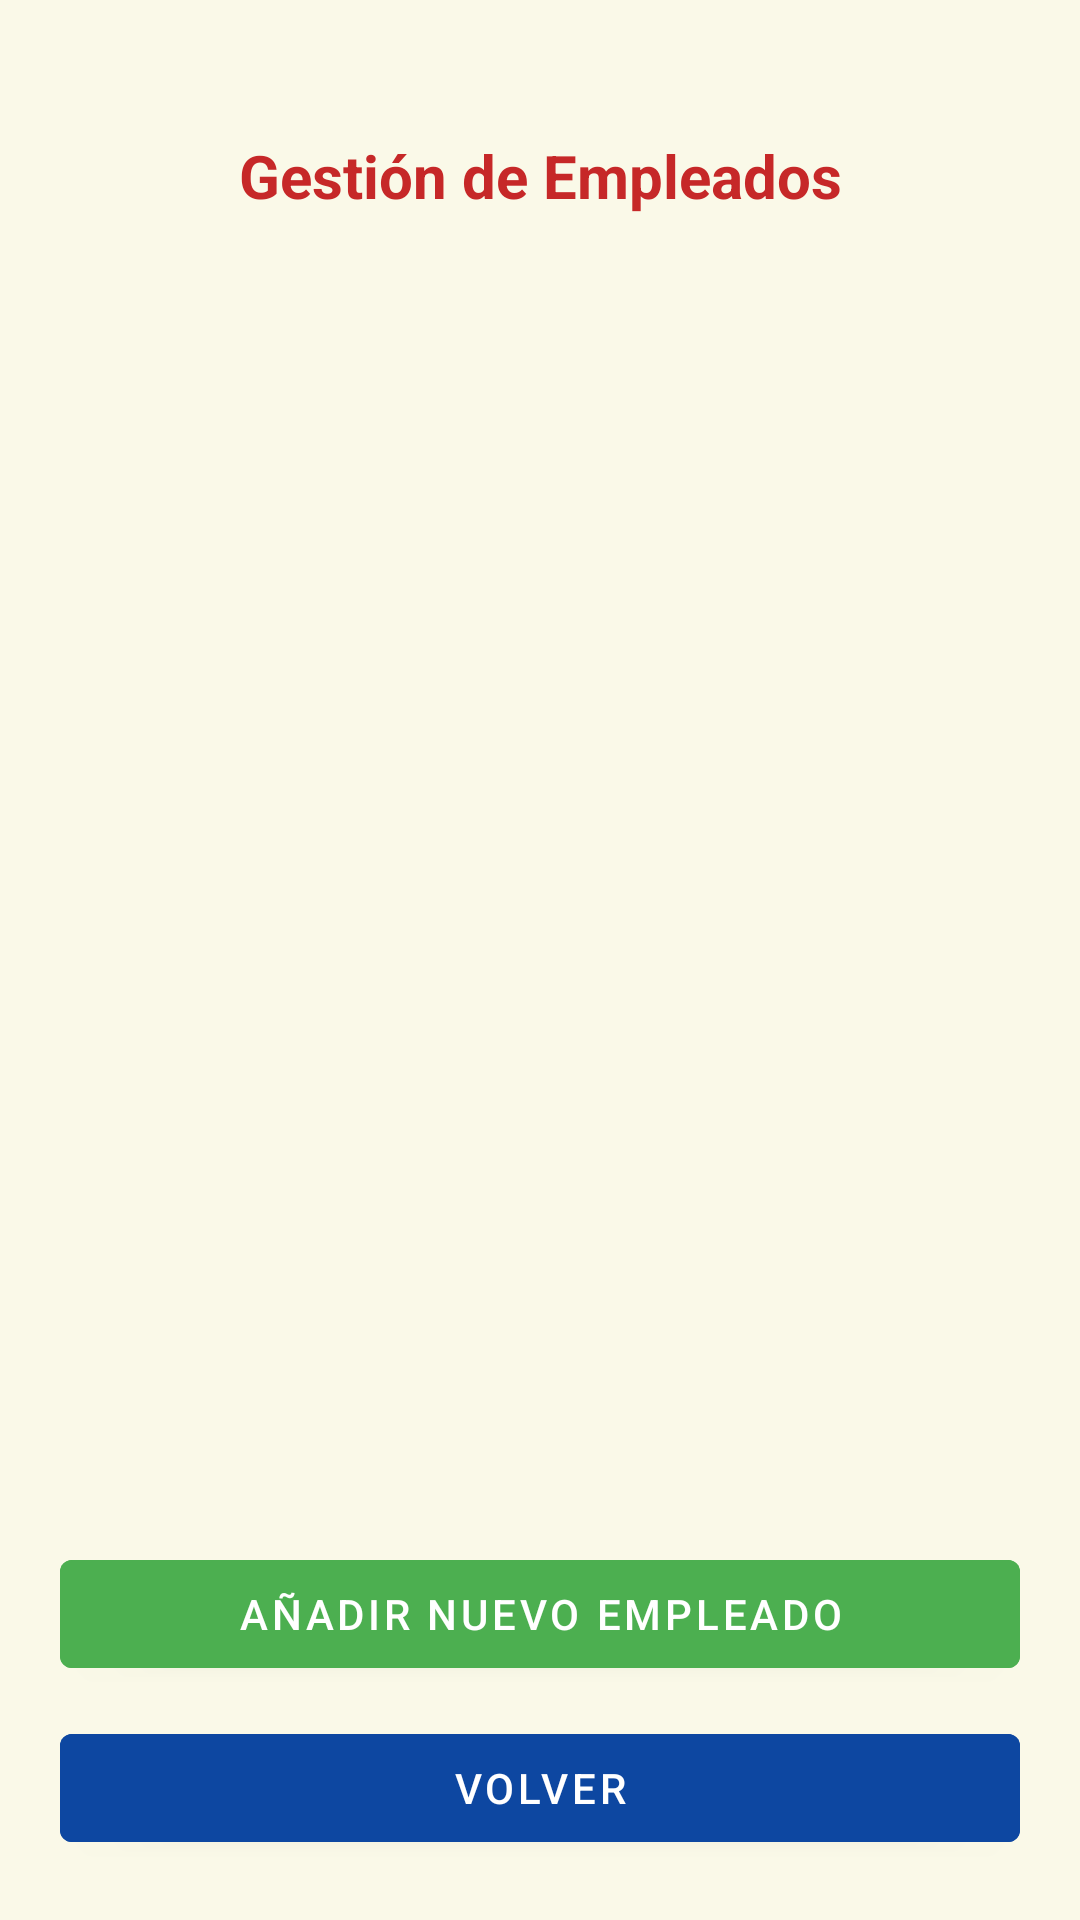

Layout XML and referenced resources for this Android screen:
<!-- AndroidManifest.xml: application theme Theme.Hotel_Hw_1 -->
<!-- res/layout/activity_gestion_empleados.xml -->
<?xml version="1.0" encoding="utf-8"?>
<LinearLayout
    xmlns:android="http://schemas.android.com/apk/res/android"
    xmlns:tools="http://schemas.android.com/tools"
    android:id="@+id/layout_gestion_empleados"
    android:layout_width="match_parent"
    android:layout_height="match_parent"
    android:background="#FAF9E8"
    android:orientation="vertical"
    android:padding="20dp"
    tools:context=".actividad.GestionEmpleadosActivity">

    <com.google.android.material.textview.MaterialTextView
        android:id="@+id/txt_titulo_gestion_empleados"
        android:layout_width="match_parent"
        android:layout_height="wrap_content"
        android:text="Gestión de Empleados"
        android:textAlignment="center"
        android:textColor="#C62828"
        android:textStyle="bold"
        android:textSize="20sp"
        android:layout_marginTop="25dp"
        android:layout_marginBottom="20dp"/>

    <androidx.recyclerview.widget.RecyclerView
        android:id="@+id/rv_empleados"
        android:layout_width="match_parent"
        android:layout_height="0dp"
        android:layout_weight="1"
        android:divider="@android:color/transparent"
        android:dividerHeight="2dp"
        tools:listitem="@layout/item_empleado"/>

<com.google.android.material.button.MaterialButton
        android:id="@+id/btn_agregar_empleado"
        android:layout_width="match_parent"
        android:layout_height="wrap_content"
        android:text="Añadir nuevo empleado"
        android:backgroundTint="#4CAF50"
        android:textColor="@android:color/white"
        android:layout_marginTop="20dp"
        android:layout_marginBottom="10dp"/>

    <com.google.android.material.button.MaterialButton
            android:id="@+id/btn_volver_gestion_empleados"
        android:layout_width="match_parent"
        android:layout_height="wrap_content"
        android:text="VOLVER"
        android:backgroundTint="#0D47A1"
        android:textColor="@android:color/white" />

</LinearLayout>
<!-- res/layout/item_empleado.xml (included above) -->
<?xml version="1.0" encoding="utf-8"?>
<com.google.android.material.card.MaterialCardView
    xmlns:android="http://schemas.android.com/apk/res/android"
    xmlns:app="http://schemas.android.com/apk/res-auto"
    android:layout_width="match_parent"
    android:layout_height="wrap_content"
    android:layout_margin="8dp"
    android:clickable="true"
    android:focusable="true"
    android:elevation="4dp"
    android:foreground="?attr/selectableItemBackground"
    app:cardCornerRadius="12dp"
    app:strokeColor="#DDDDDD"
    app:strokeWidth="2dp">

    <LinearLayout
        android:layout_width="match_parent"
        android:layout_height="wrap_content"
        android:orientation="vertical"
        android:padding="12dp"
        android:background="@android:color/white">

        
        <LinearLayout
            android:id="@+id/linear_datos"
            android:layout_width="match_parent"
            android:layout_height="wrap_content"
            android:orientation="horizontal"
            android:gravity="center_vertical">

            <com.google.android.material.imageview.ShapeableImageView
                android:layout_width="40dp"
                android:layout_height="40dp"
                android:src="@drawable/emple_2"
                android:layout_marginEnd="12dp"
               />


            <com.google.android.material.textview.MaterialTextView
                android:id="@+id/txt_nombre_empleado"
                android:layout_width="0dp"
                android:layout_weight="1"
                android:layout_height="wrap_content"
                android:text="Nombre del empleado"
                android:textSize="17sp"
                android:textStyle="bold"
                android:textColor="#212121"/>

            <com.google.android.material.textview.MaterialTextView
                android:id="@+id/txt_rol_empleado"
                android:layout_width="wrap_content"
                android:layout_height="wrap_content"
                android:text="Limpieza"
                android:textSize="14sp"
                android:textColor="#666"/>
        </LinearLayout>

        
        <LinearLayout
            android:layout_width="match_parent"
            android:layout_height="wrap_content"
            android:orientation="horizontal"
            android:gravity="end"
            android:layout_marginTop="10dp">

            <com.google.android.material.button.MaterialButton
                android:id="@+id/btn_editar_empleado"
                android:layout_width="wrap_content"
                android:layout_height="wrap_content"
                android:text="Editar"
                android:textColor="@android:color/white"
                android:backgroundTint="#0288D1"
                android:layout_marginEnd="10dp"/>

            <com.google.android.material.button.MaterialButton
                android:id="@+id/btn_eliminar_empleado"
                android:layout_width="wrap_content"
                android:layout_height="wrap_content"
                android:text="Eliminar"
                android:textColor="@android:color/white"
                android:backgroundTint="#D32F2F"/>
        </LinearLayout>

    </LinearLayout>
</com.google.android.material.card.MaterialCardView>
<!-- resources referenced by this layout -->
<resources>
  <style name="Theme.Hotel_Hw_1" parent="Theme.MaterialComponents.DayNight.NoActionBar">
  
  
          
          <item name="colorPrimary">@color/purple_500</item>
          <item name="colorOnPrimary">@android:color/white</item>
  
          <item name="colorSecondary">@color/teal_200</item>
          <item name="colorOnSecondary">@android:color/white</item>
  
          <item name="colorSurface">@android:color/white</item>
          <item name="colorOnSurface">@android:color/black</item>
  
          
          <item name="colorControlNormal">@color/black</item>
          <item name="colorControlActivated">@color/purple_500</item>
          <item name="colorAccent">@color/purple_500</item>
          <item name="colorControlHighlight">@color/teal_200</item>
  
          
          <item name="switchStyle">@style/Widget.MaterialComponents.CompoundButton.Switch</item>
  
          
          <item name="textInputStyle">@style/Widget.MaterialComponents.TextInputLayout.OutlinedBox</item>
  
  
      </style>
  <!-- not gathered from this repository: default colours our renderer supplied (Android Studio template values) -->
  <color name="purple_500">#FF6200EE</color>
  <color name="teal_200">#FF03DAC5</color>
  <color name="black">#FF000000</color>
</resources>
